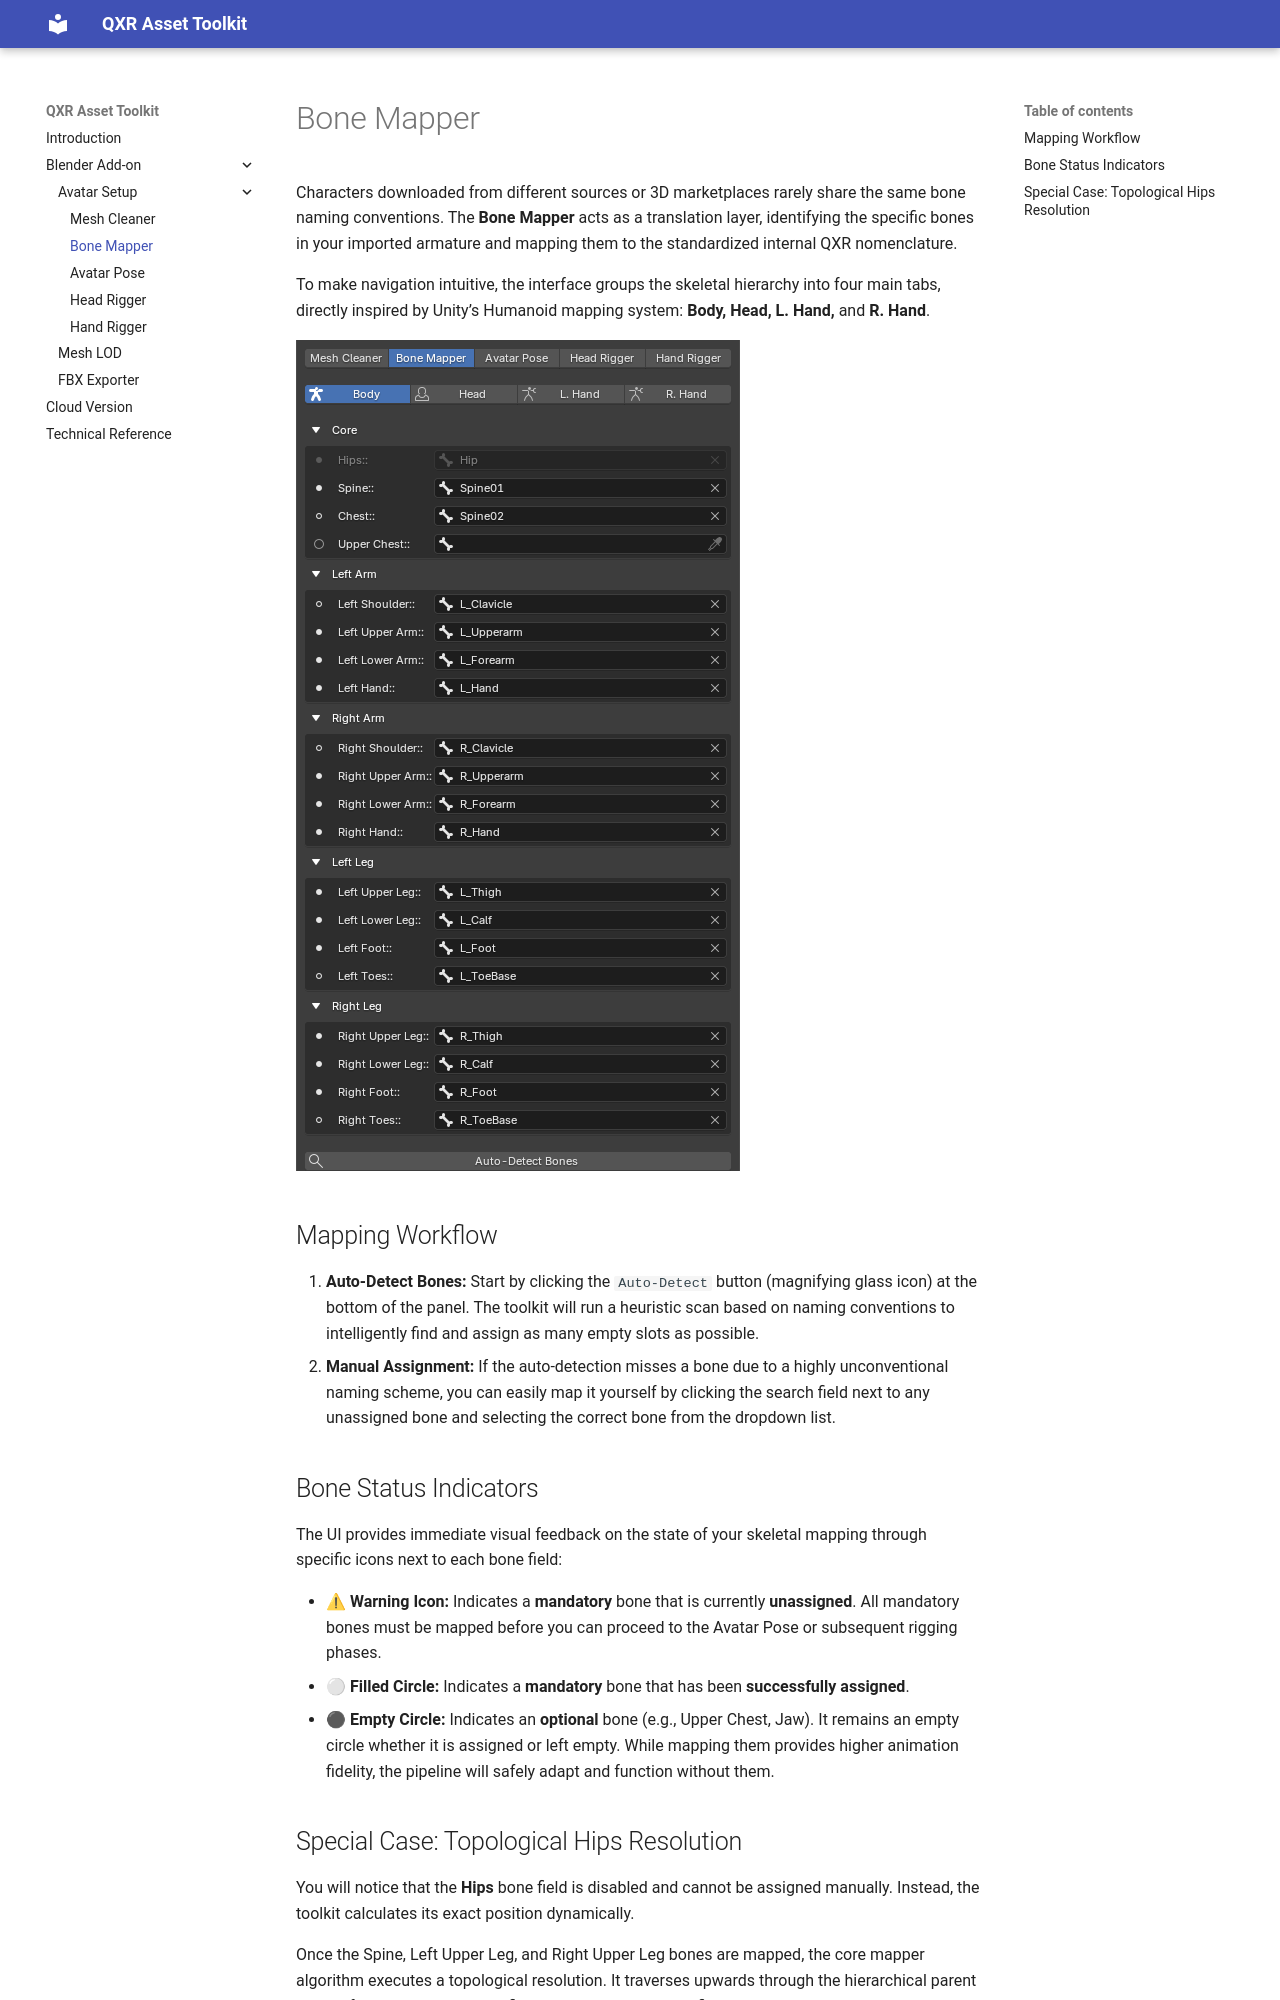

repository: eventlab-qxr/qxr_asset_toolkit_doc · page: sections/addon/avatar_setup/02_bone_mapper/index.html · generator: mkdocs

# Bone Mapper

Characters downloaded from different sources or 3D marketplaces rarely share the same bone naming conventions. The **Bone Mapper** acts as a translation layer, identifying the specific bones in your imported armature and mapping them to the standardized internal QXR nomenclature. 

To make navigation intuitive, the interface groups the skeletal hierarchy into four main tabs, directly inspired by Unity’s Humanoid mapping system: **Body, Head, L. Hand,** and **R. Hand**.

![Bone Assignation](bone_mapper.png)

## Mapping Workflow

1. **Auto-Detect Bones:** Start by clicking the `Auto-Detect` button (magnifying glass icon) at the bottom of the panel. The toolkit will run a heuristic scan based on naming conventions to intelligently find and assign as many empty slots as possible.
2. **Manual Assignment:** If the auto-detection misses a bone due to a highly unconventional naming scheme, you can easily map it yourself by clicking the search field next to any unassigned bone and selecting the correct bone from the dropdown list.

## Bone Status Indicators

The UI provides immediate visual feedback on the state of your skeletal mapping through specific icons next to each bone field:

* **⚠ Warning Icon:** Indicates a **mandatory** bone that is currently **unassigned**. All mandatory bones must be mapped before you can proceed to the Avatar Pose or subsequent rigging phases.
* **⚪ Filled Circle:** Indicates a **mandatory** bone that has been **successfully assigned**.
* **⚫ Empty Circle:** Indicates an **optional** bone (e.g., Upper Chest, Jaw). It remains an empty circle whether it is assigned or left empty. While mapping them provides higher animation fidelity, the pipeline will safely adapt and function without them.
